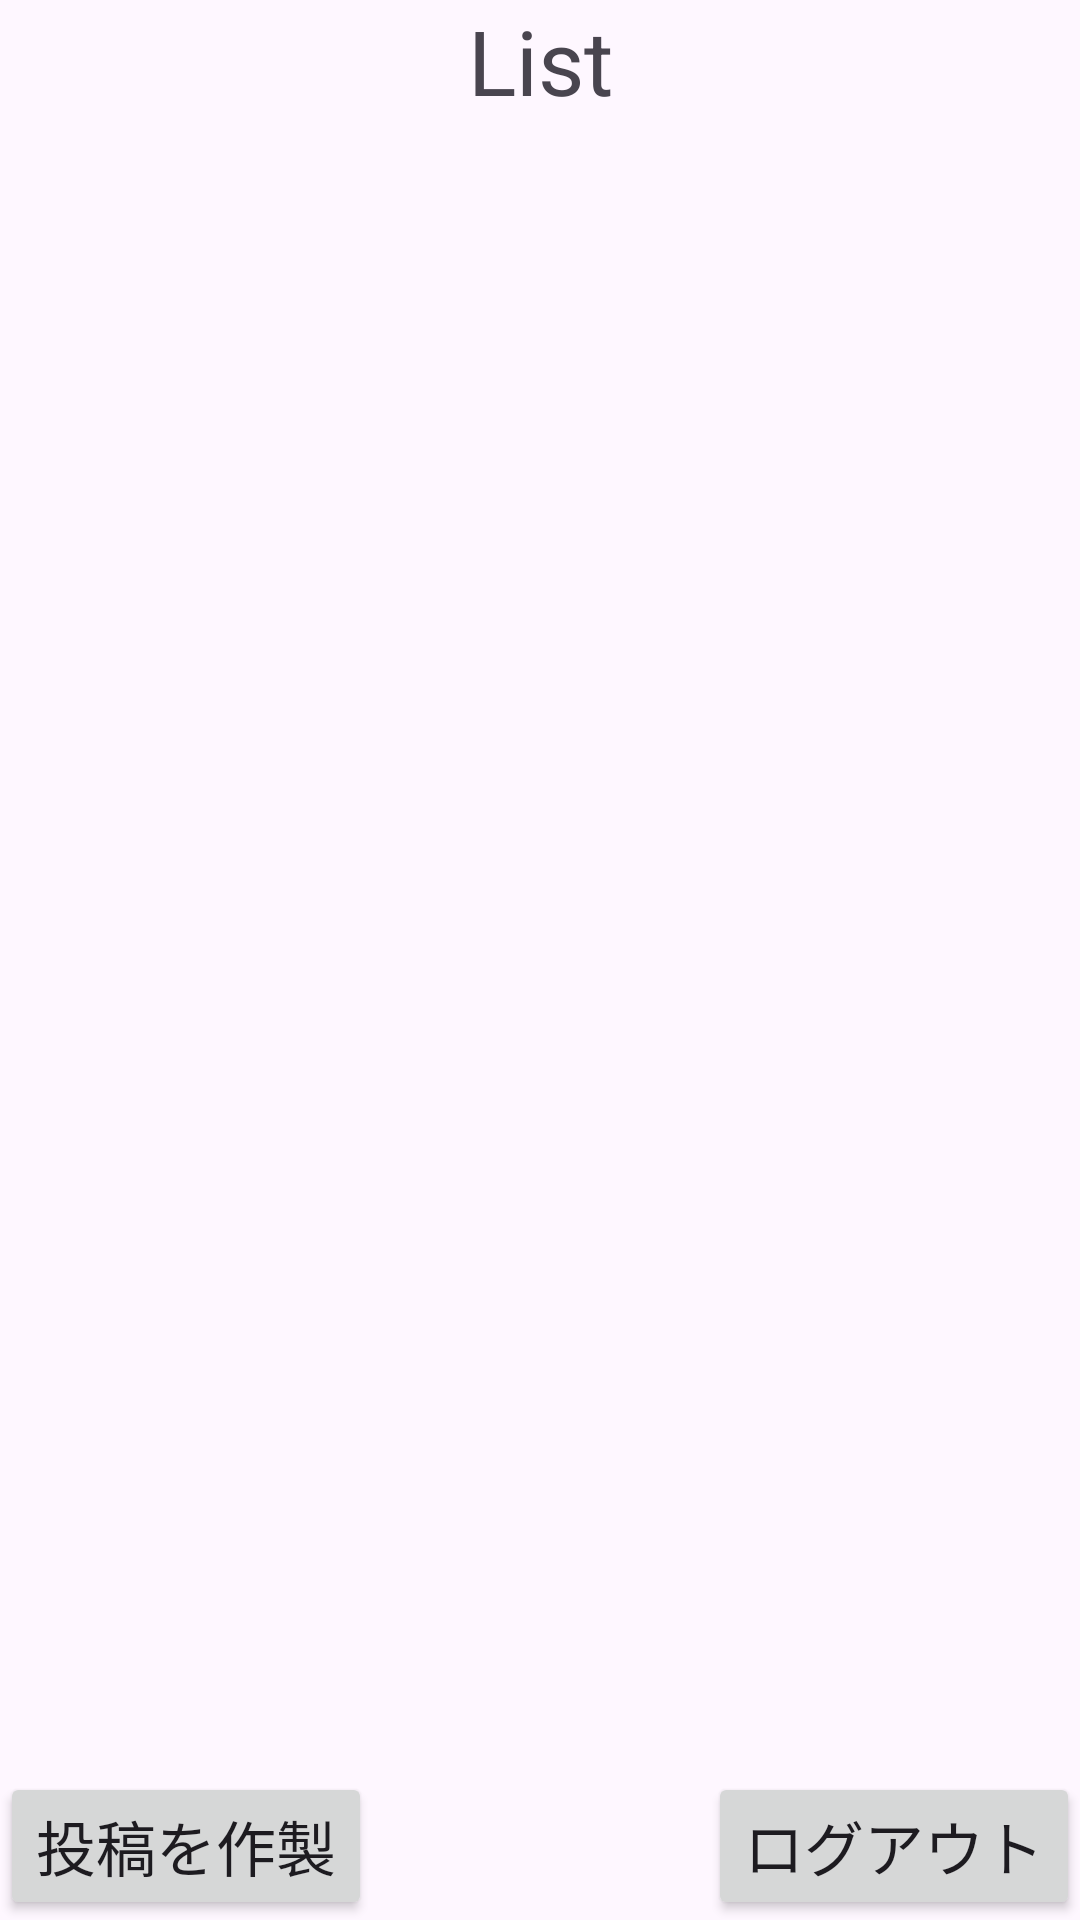

Produce the Android XML layout that renders to this screen, including the resource entries it uses.
<!-- AndroidManifest.xml: application theme Theme.FirebaseImageAndTextSample -->
<!-- res/layout/fragment_list.xml -->
<?xml version="1.0" encoding="utf-8"?>
<androidx.constraintlayout.widget.ConstraintLayout xmlns:android="http://schemas.android.com/apk/res/android"
    xmlns:tools="http://schemas.android.com/tools"
    android:layout_width="match_parent"
    android:layout_height="match_parent"
    xmlns:app="http://schemas.android.com/apk/res-auto"
    tools:context=".fragment.ListFragment">

    <TextView
        android:id="@+id/title"
        android:layout_width="wrap_content"
        android:layout_height="wrap_content"
        android:text="List"
        android:textSize="30sp"
        app:layout_constraintStart_toStartOf="parent"
        app:layout_constraintEnd_toEndOf="parent"
        app:layout_constraintTop_toTopOf="parent" />

    <androidx.recyclerview.widget.RecyclerView
        android:id="@+id/recycler_view"
        android:layout_width="match_parent"
        android:layout_height="wrap_content"
        app:layout_constraintStart_toStartOf="parent"
        app:layout_constraintTop_toBottomOf="@id/title"
        android:padding="10dp" />

    <Button
        android:id="@+id/post_button"
        android:layout_width="wrap_content"
        android:layout_height="wrap_content"
        android:text="投稿を作製"
        android:textSize="20sp"
        app:layout_constraintStart_toStartOf="parent"
        app:layout_constraintBottom_toBottomOf="parent" />

    <Button
        android:id="@+id/signout_button"
        android:layout_width="wrap_content"
        android:layout_height="wrap_content"
        android:text="ログアウト"
        android:textSize="20sp"
        app:layout_constraintEnd_toEndOf="parent"
        app:layout_constraintBottom_toBottomOf="parent" />

</androidx.constraintlayout.widget.ConstraintLayout>
<!-- resources referenced by this layout -->
<resources>
  <style name="Theme.FirebaseImageAndTextSample" parent="Base.Theme.FirebaseImageAndTextSample" />
  <style name="Base.Theme.FirebaseImageAndTextSample" parent="Theme.Material3.DayNight.NoActionBar">
          
          
      </style>
</resources>
